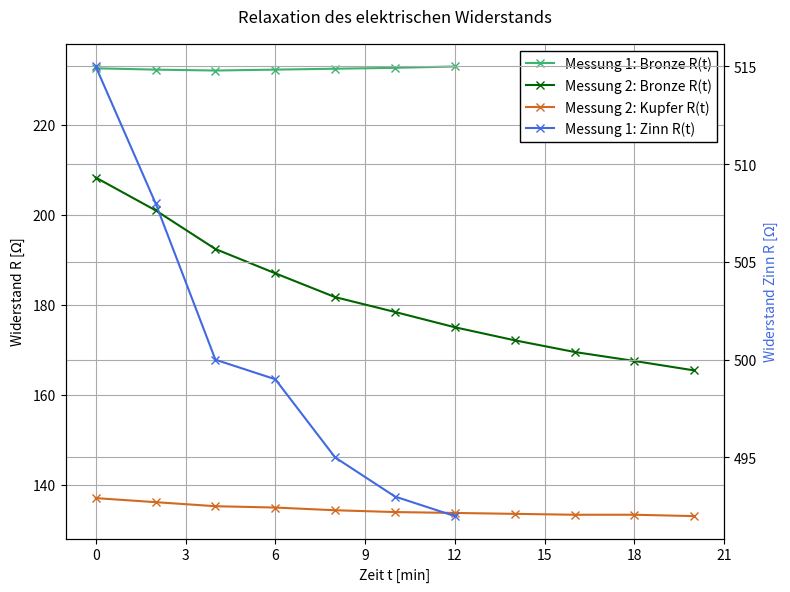

Generate this figure with matplotlib:
import matplotlib.pyplot as plt
import numpy as np
from matplotlib.ticker import MaxNLocator

Minuten1=np.linspace(0, 12, 7)
Bronze1=np.array([232.6, 232.3, 232.1, 232.3, 232.5, 232.7, 233])
Zinn1=np.array([515, 508, 500, 499, 495, 493, 492 ])

Minuten2=np.linspace(0, 20, 11)
Kupfer2=np.array([137, 136.1, 135.2, 134.9, 134.3, 133.9,  133.7, 133.5, 133.3, 133.3, 133])
Bronze2=np.array([208.3, 201, 192.4, 187, 181.7, 178.4, 175, 172.1, 169.5, 167.5, 165.4])

fig, ax1 = plt.subplots(figsize=(8, 6))
fig.suptitle('Relaxation des elektrischen Widerstands')
#fig.suptitle('elektrischer Widerstand nach der Bedampfung')

l1=ax1.plot(Minuten1, Bronze1,marker='x', linestyle='-' ,label='Messung 1: Bronze R(t)', c='mediumseagreen')
l2=ax1.plot(Minuten2, Bronze2, marker='x', linestyle='-',label='Messung 2: Bronze R(t)', c='darkgreen')
l3=ax1.plot(Minuten2, Kupfer2,marker='x', linestyle='-', label='Messung 2: Kupfer R(t)', c='chocolate')
ax1.set_xlabel('Zeit t [min]')
ax1.set_ylabel(r'Widerstand R [$\Omega$]')
ax1.tick_params(axis='y')
ax1.grid(which='major', color='#AAAAAA', linewidth=0.8) 
ax1.grid(which='minor', color='#DDDDDD', linestyle='--', linewidth=0.5)
#ax1.set_xlim(left=0)
ax1.xaxis.set_major_locator(MaxNLocator(integer=True))

ax2 = ax1.twinx()
l4=ax2.plot(Minuten1, Zinn1, marker='x', linestyle='-',label='Messung 1: Zinn R(t)',c='royalblue')
ax2.set_ylabel(r'Widerstand Zinn R [$\Omega$]',color='royalblue')
ax2.tick_params(axis='y')
ax2.grid(which='major', color='#AAAAAA', linewidth=0.8) 
ax2.grid(which='minor', color='#DDDDDD', linestyle='--', linewidth=0.5)

lines = l1 + l2 + l3 + l4
labels = [l.get_label() for l in lines]
ax1.legend(lines, labels, loc='upper right', frameon=True, fancybox=False, edgecolor='black', facecolor='white', framealpha=1)

plt.tight_layout()
#plt.savefig('Leitfähigkeit_Zeit.pdf') 
plt.show()
